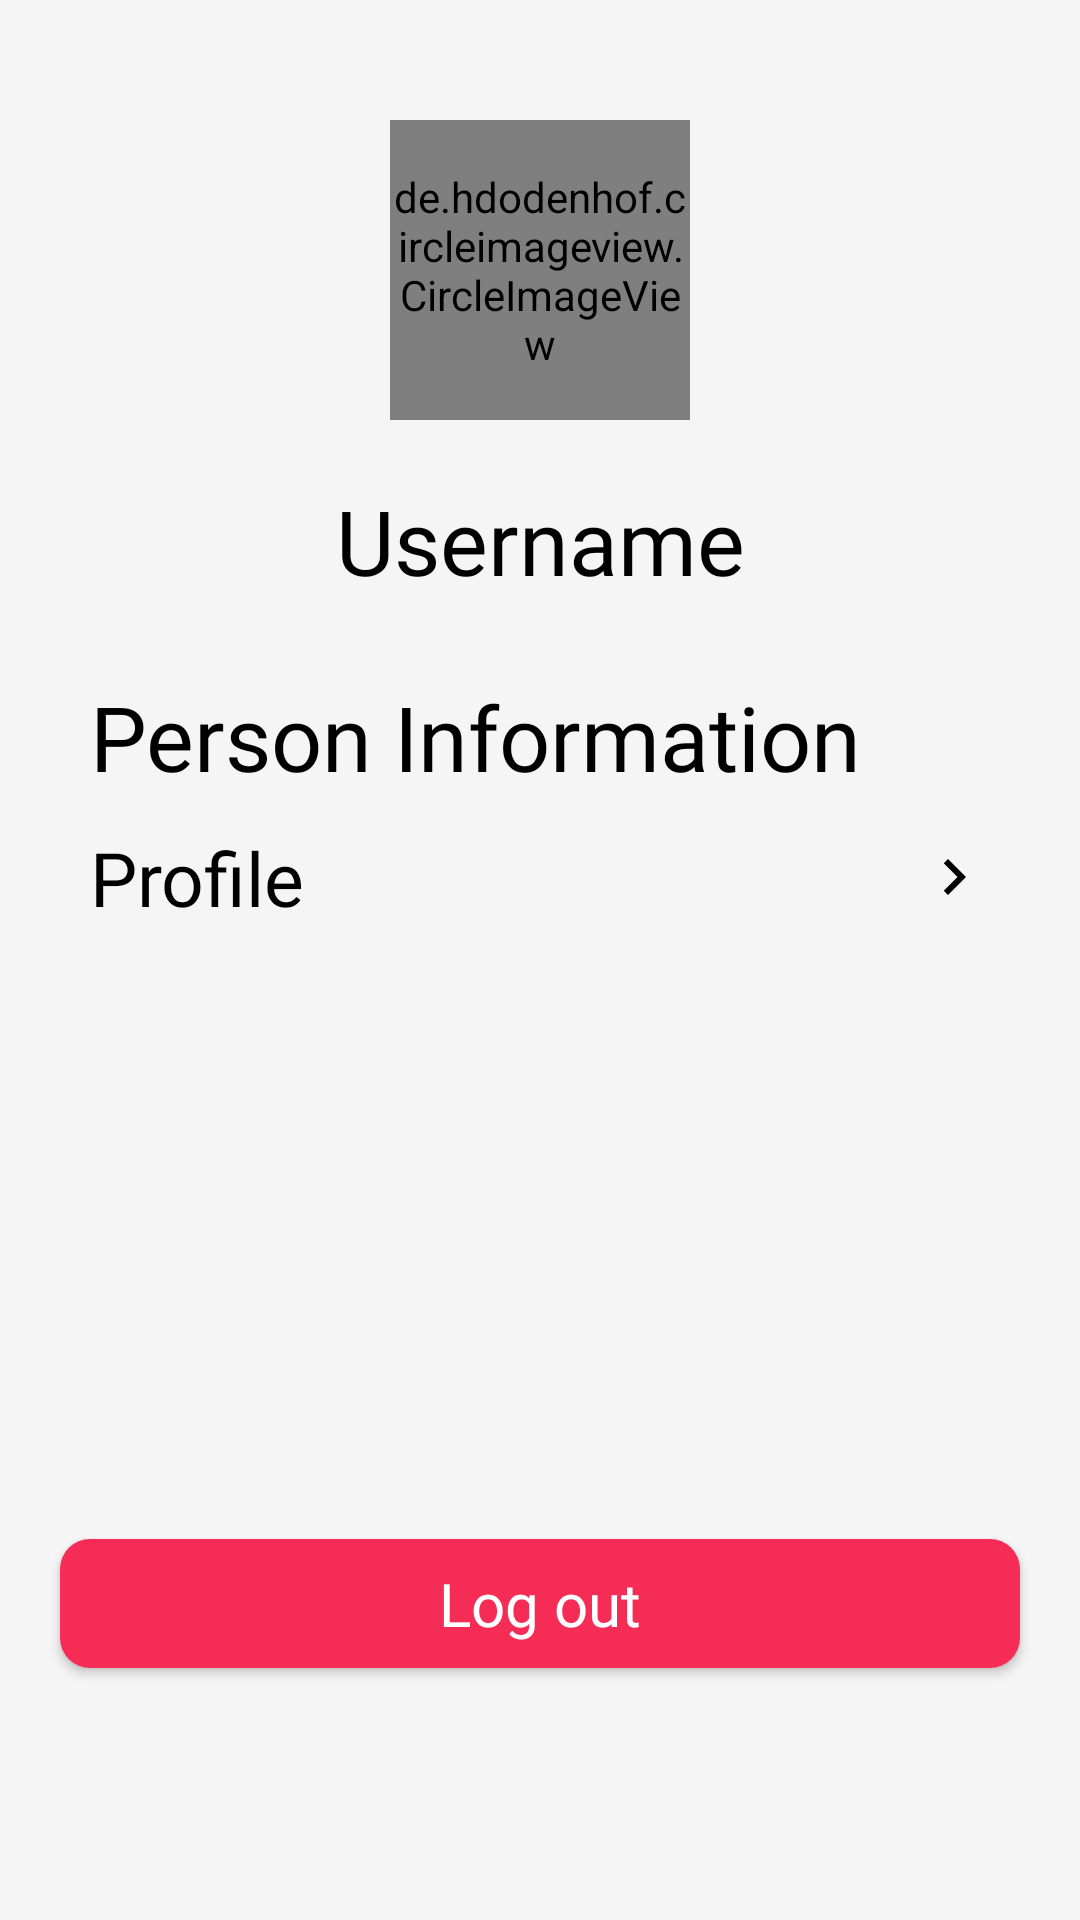

Reconstruct the res/layout file that produces this screen, plus the resources it refers to.
<!-- AndroidManifest.xml: application theme Base.Theme.RecipeApp -->
<!-- res/layout/fragment_profile_screen.xml -->
<?xml version="1.0" encoding="utf-8"?>
<androidx.constraintlayout.widget.ConstraintLayout xmlns:android="http://schemas.android.com/apk/res/android"
    xmlns:tools="http://schemas.android.com/tools"
    android:layout_width="match_parent"
    android:layout_height="match_parent"
    xmlns:app="http://schemas.android.com/apk/res-auto"
    tools:context=".layout.ProfileScreen"
    android:background="#F5F5F5"
    android:paddingBottom="20dp"
    >

    <de.hdodenhof.circleimageview.CircleImageView
        android:id="@+id/profileImage"
        android:layout_width="100dp"
        android:layout_height="100dp"
        android:scaleType="centerCrop"
        android:src="@drawable/ic_launcher_background"
        app:layout_constraintStart_toStartOf="parent"
        app:layout_constraintEnd_toEndOf="parent"
        app:layout_constraintTop_toTopOf="parent"
        android:layout_marginTop="40dp"
        />
    <TextView
        android:id="@+id/usernameTextView"
        android:layout_width="wrap_content"
        android:layout_height="wrap_content"
        app:layout_constraintTop_toBottomOf="@+id/profileImage"
        app:layout_constraintStart_toStartOf="parent"
        app:layout_constraintEnd_toEndOf="parent"
        android:text="Username"
        android:textColor="@color/black"
        android:textSize="30sp"
        android:layout_marginTop="20dp"
        android:fontFamily="@font/afacad_bold"/>
    <LinearLayout
        android:layout_width="match_parent"
        android:layout_height="wrap_content"
        app:layout_constraintTop_toBottomOf="@id/usernameTextView"
        android:layout_marginTop="25dp"
        android:orientation="vertical"
        android:paddingHorizontal="30dp">
        <TextView
            android:id="@+id/personTextView"
            android:layout_width="wrap_content"
            android:layout_height="wrap_content"
            android:text="Person Information"
            android:textColor="@color/black"
            android:textSize="30sp"
            android:layout_marginBottom="10dp"
            android:fontFamily="@font/afacad_bold"
            />
        <RelativeLayout
            android:id="@+id/profleBtn"
            android:layout_width="match_parent"
            android:layout_height="wrap_content"
            android:layout_marginBottom="10dp">
            <TextView
                android:id="@+id/profileTextView"
                android:layout_width="wrap_content"
                android:layout_height="wrap_content"
                android:text="Profile"
                android:textColor="@color/black"
                android:textSize="25sp"
                android:layout_centerVertical="true"
                android:fontFamily="@font/afacad_bold"/>
            <ImageView
                android:layout_width="wrap_content"
                android:layout_height="wrap_content"
                android:src="@drawable/ic_navigate_next"
                android:layout_centerVertical="true"
                android:layout_alignParentEnd="true"
                />
        </RelativeLayout>
    </LinearLayout>
    <androidx.cardview.widget.CardView
        android:id="@+id/logout_btn"
        android:layout_width="match_parent"
        android:layout_height="wrap_content"
        app:layout_constraintBottom_toBottomOf="parent"
        app:layout_constraintEnd_toEndOf="parent"
        app:layout_constraintHorizontal_bias="0.0"
        app:layout_constraintStart_toStartOf="parent"
        android:layout_marginHorizontal="20dp"
        android:layout_marginBottom="?actionBarSize"
        app:cardCornerRadius="10dp"

        >
        <TextView
            android:padding="8dp"
            android:layout_width="match_parent"
            android:layout_height="match_parent"
            android:text="Log out"
            android:gravity="center"
            android:textSize="20sp"
            android:textColor="#FFFFFF"
            android:background="@color/primary"
            android:fontFamily="@font/afacad_bold"
            />
    </androidx.cardview.widget.CardView>

</androidx.constraintlayout.widget.ConstraintLayout>
<!-- resources referenced by this layout -->
<resources>
  <color name="black">#FF000000</color>
  <color name="primary">#f52c56</color>
  <!-- drawable ic_navigate_next (drawable) -->
  <?xml version="1.0" encoding="utf-8"?>
  <vector android:autoMirrored="true" android:height="24dp"
      android:tint="@color/black" android:viewportHeight="24"
      android:viewportWidth="24" android:width="24dp" xmlns:android="http://schemas.android.com/apk/res/android">
      <path android:fillColor="@android:color/white" android:pathData="M10,6L8.59,7.41 13.17,12l-4.58,4.59L10,18l6,-6z"/>
  </vector>
  <style name="Base.Theme.RecipeApp" parent="Theme.Material3.DayNight.NoActionBar">
          
          
          <item name="android:statusBarColor" tools:targetApi="l">@color/primary</item>
      </style>
</resources>
